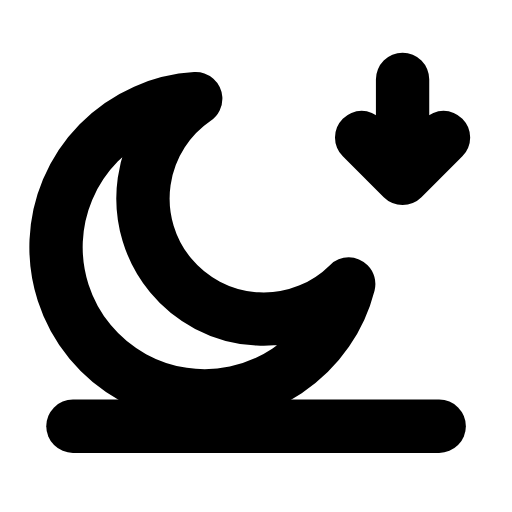
t = 0.00 s
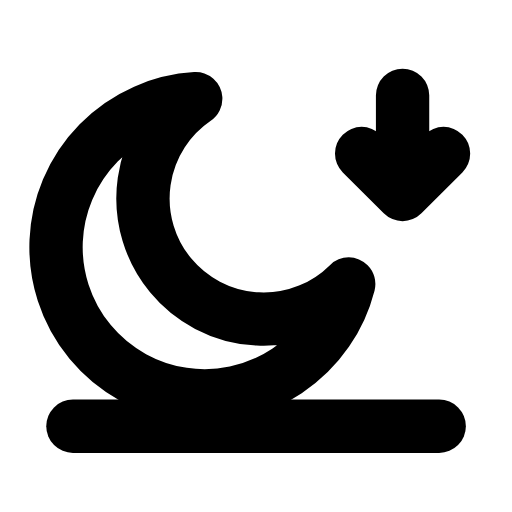
t = 0.26 s
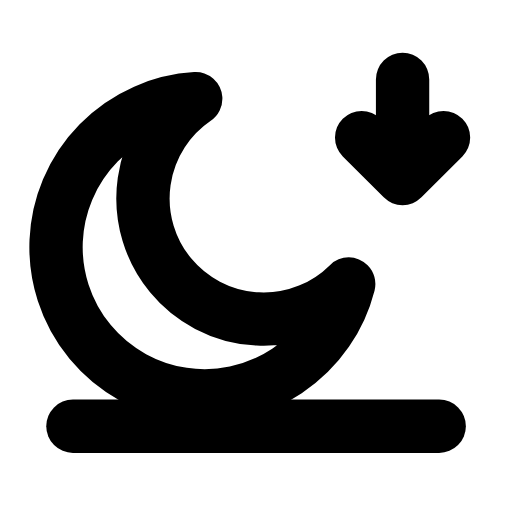
t = 0.53 s
t = 0.78 s: frame unchanged from t = 0.00 s, image omitted
t = 1.06 s: frame unchanged from t = 0.00 s, image omitted
t = 1.33 s: frame unchanged from t = 0.00 s, image omitted

The animated SVG that drew these frames (rendered in a browser with its animation timeline set to each time). Animation: 1 SMIL element (animateTransform=1); one cycle of 1.60 s, repeats indefinitely.

<svg xmlns="http://www.w3.org/2000/svg" width="24" height="24" viewBox="0 0 24 24" fill="none"><g transform="translate(-0.117 -0.119) scale(1.01)"><path stroke="currentColor" stroke-width="2.475" stroke-linecap="round" stroke-linejoin="round" fill="none" d="M16.3 13.3A6.9 6.9 0 1 1 9.2 4.7A5.6 5.6 0 1 0 16.3 13.3Z"></path><line stroke="currentColor" stroke-width="2.475" stroke-linecap="round" stroke-linejoin="round" fill="none" x1="3.5" y1="19.9" x2="20.5" y2="19.9"></line><path stroke="currentColor" stroke-width="2.475" stroke-linecap="round" stroke-linejoin="round" fill="none" d="M18.8 3.8L18.8 8.4M16.9 6.5L18.8 8.4L20.7 6.5"><animateTransform attributeName="transform" type="translate" values="0 0;0 0;0 0.9;0 0;0 0;0 0;0 0;0 0.9;0 0;0 0;0 0" keyTimes="0;0.135;0.2475;0.36;0.45;0.6;0.66;0.735;0.81;0.9;1" dur="1.6s" repeatCount="indefinite" calcMode="spline" keySplines="0.16 1 0.3 1;0.16 1 0.3 1;0.16 1 0.3 1;0.16 1 0.3 1;0.16 1 0.3 1;0.16 1 0.3 1;0.16 1 0.3 1;0.16 1 0.3 1;0.16 1 0.3 1;0.16 1 0.3 1"/></path></g></svg>
